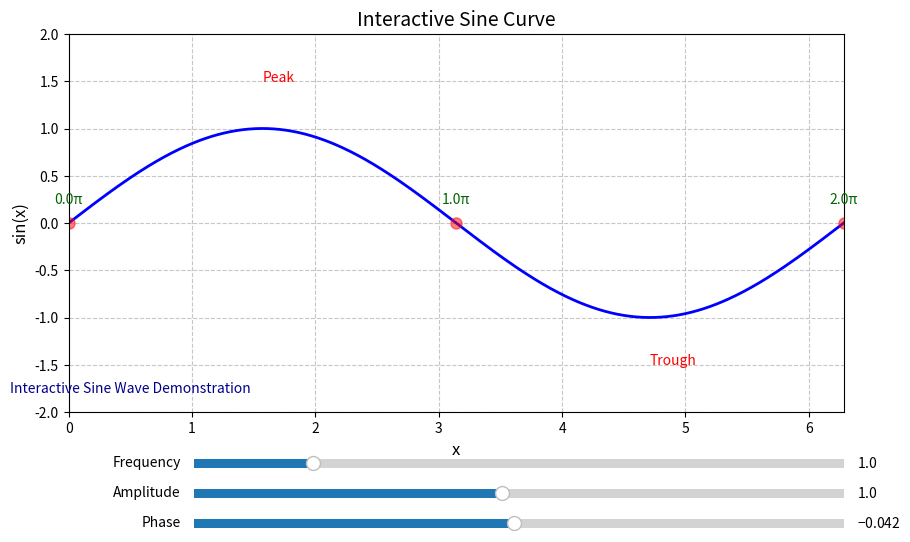

Generate this figure with matplotlib:
import numpy as np
import matplotlib.pyplot as plt
from matplotlib.widgets import Slider

# Set up the figure and axis
fig, ax = plt.subplots(figsize=(10, 6))
plt.subplots_adjust(bottom=0.25)  # Make room for the slider

# Initial parameters
initial_freq = 1.0
initial_amp = 1.0
initial_phase = 0.0

# Create the x values
x = np.linspace(0, 2*np.pi, 500)

# Create the initial plot
line, = ax.plot(x, initial_amp * np.sin(initial_freq * x + initial_phase), 'b-', linewidth=2)
ax.set_xlim(0, 2*np.pi)
ax.set_ylim(-2, 2)
ax.set_xlabel('x', fontsize=12)
ax.set_ylabel('sin(x)', fontsize=12)
ax.set_title('Interactive Sine Curve', fontsize=14)

# Add grid and text labels
ax.grid(True, linestyle='--', alpha=0.7)
ax.text(0.5, -1.8, 'Interactive Sine Wave Demonstration', 
        fontsize=10, ha='center', color='darkblue')
ax.text(np.pi/2, 1.5, 'Peak', fontsize=10, color='red')
ax.text(3*np.pi/2, -1.5, 'Trough', fontsize=10, color='red')

# Add zero-crossing markers
zero_crossings = [0, np.pi, 2*np.pi]
for x_val in zero_crossings:
    ax.plot(x_val, 0, 'ro', markersize=8, alpha=0.5)
    ax.text(x_val, 0.2, f'{x_val/np.pi:.1f}π', 
            ha='center', fontsize=10, color='darkgreen')

# Create slider axes
ax_freq = plt.axes([0.25, 0.15, 0.65, 0.03])
ax_amp = plt.axes([0.25, 0.1, 0.65, 0.03])
ax_phase = plt.axes([0.25, 0.05, 0.65, 0.03])

# Create sliders
freq_slider = Slider(ax_freq, 'Frequency', 0.1, 5.0, valinit=initial_freq, valstep=0.1)
amp_slider = Slider(ax_amp, 'Amplitude', 0.1, 2.0, valinit=initial_amp, valstep=0.1)
phase_slider = Slider(ax_phase, 'Phase', -np.pi, np.pi, valinit=initial_phase, valstep=0.1)

# Update function for the slider
def update(val):
    freq = freq_slider.val
    amp = amp_slider.val
    phase = phase_slider.val
    line.set_ydata(amp * np.sin(freq * x + phase))
    fig.canvas.draw_idle()

# Register the update function with each slider
freq_slider.on_changed(update)
amp_slider.on_changed(update)
phase_slider.on_changed(update)

plt.show()


        